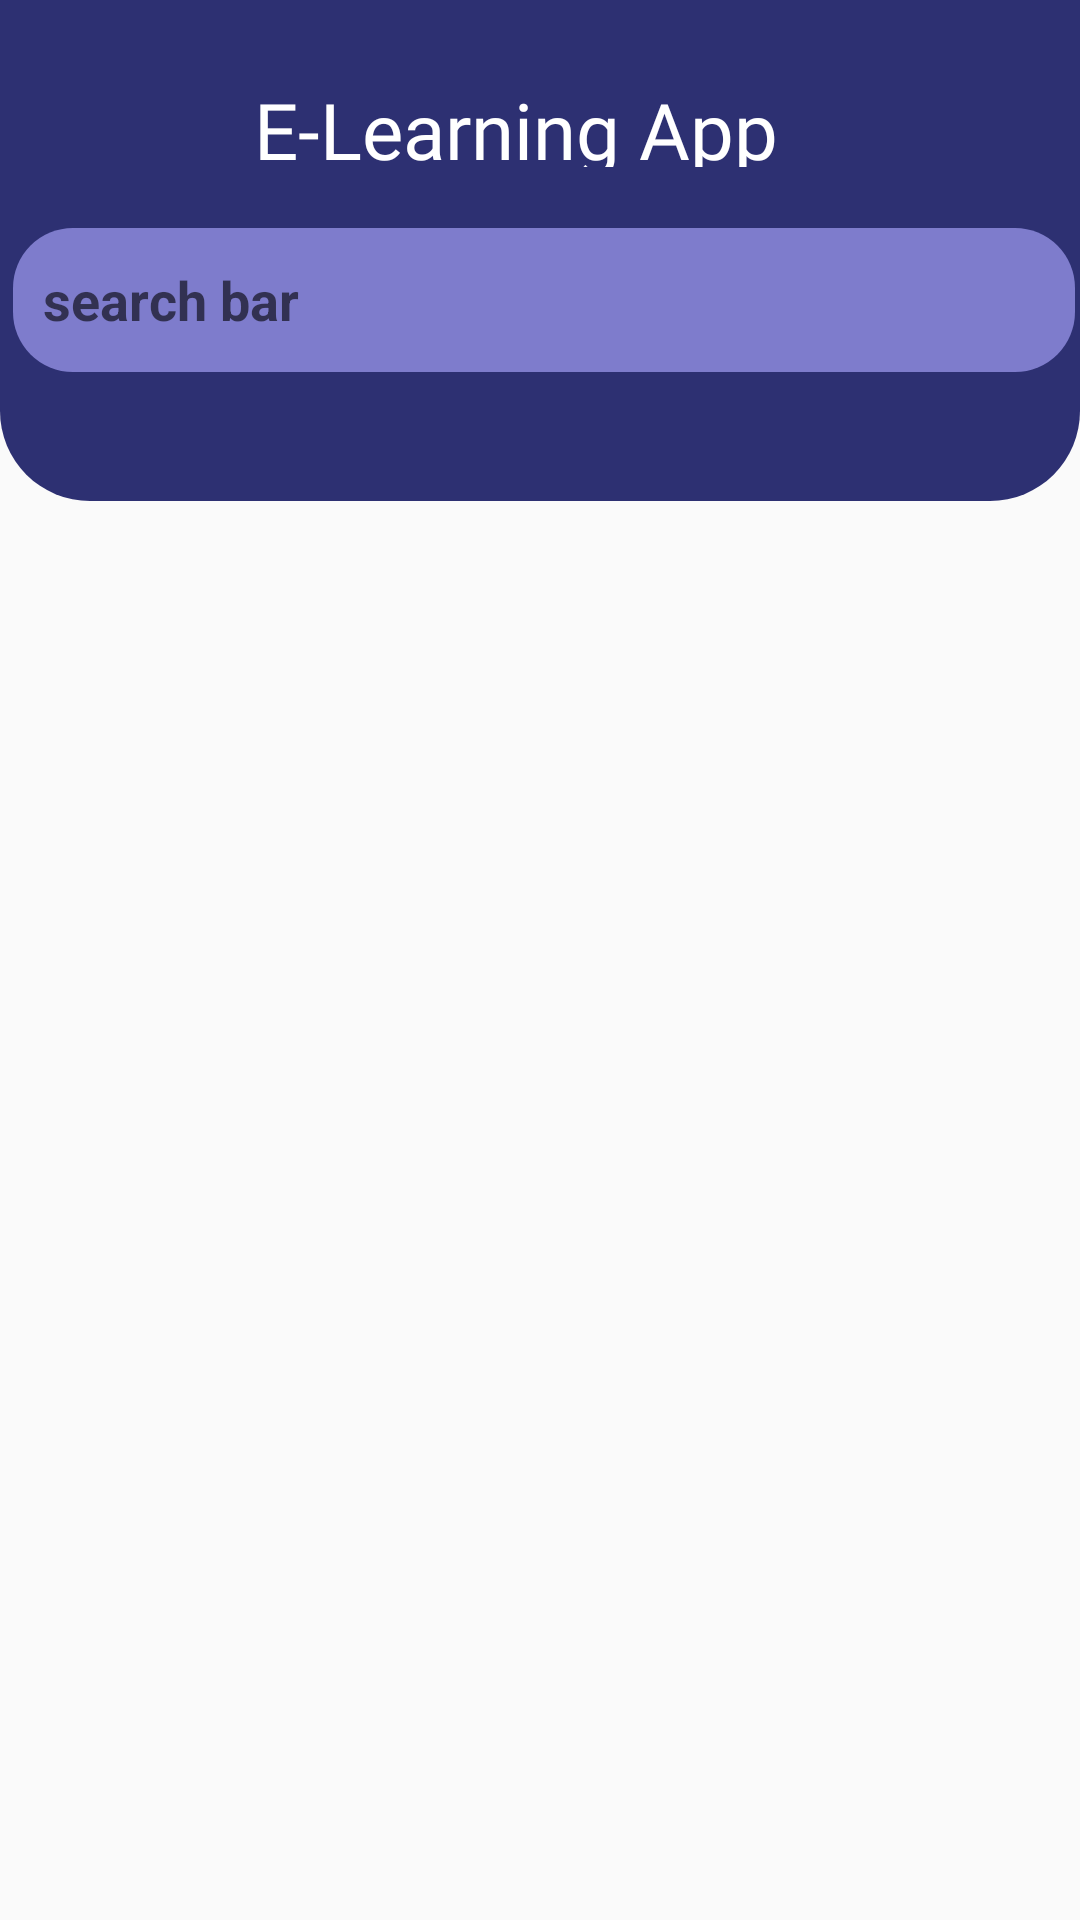

Layout XML and referenced resources for this Android screen:
<!-- AndroidManifest.xml: application theme Theme.MyElearning -->
<!-- res/layout/fragment_search.xml -->
<?xml version="1.0" encoding="utf-8"?>
<FrameLayout xmlns:android="http://schemas.android.com/apk/res/android"
    xmlns:app="http://schemas.android.com/apk/res-auto"
    xmlns:tools="http://schemas.android.com/tools"
    android:layout_width="match_parent"
    android:layout_height="match_parent"
    tools:context=".fragments.SearchFragment">

    <androidx.constraintlayout.widget.ConstraintLayout
        android:layout_width="match_parent"
        android:layout_height="167dp"
        android:background="@drawable/main_corner"
        android:orientation="vertical">

        <TextView
            android:id="@+id/textView1"
            android:layout_width="191dp"
            android:layout_height="30dp"
            android:layout_marginTop="16dp"
            android:fontFamily="@font/risque_regular"
            android:text="E-Learning App"
            android:textColor="@color/white"
            android:textSize="26sp"
            app:layout_constraintBottom_toTopOf="@+id/editText1"
            app:layout_constraintEnd_toEndOf="parent"
            app:layout_constraintStart_toStartOf="parent"
            app:layout_constraintTop_toTopOf="parent"
            app:layout_constraintVertical_bias="0.326" />

        <EditText
            android:id="@+id/editText1"
            android:layout_width="354dp"
            android:layout_height="48dp"
            android:background="@drawable/searche"
            android:hint="search bar"
            android:paddingLeft="10dp"
            android:paddingRight="10dp"
            android:textColor="@color/white"
            android:textStyle="bold"
            app:layout_constraintBottom_toBottomOf="parent"
            app:layout_constraintEnd_toEndOf="parent"
            app:layout_constraintHorizontal_bias="0.719"
            app:layout_constraintStart_toStartOf="parent"
            app:layout_constraintTop_toTopOf="parent"
            app:layout_constraintVertical_bias="0.638" />

    </androidx.constraintlayout.widget.ConstraintLayout>

</FrameLayout>
<!-- resources referenced by this layout -->
<resources>
  <color name="white">#FFFFFFFF</color>
  <!-- drawable main_corner (drawable) -->
  <?xml version="1.0" encoding="utf-8"?>
  <shape   xmlns:android="http://schemas.android.com/apk/res/android">
      <solid android:color="@color/Main" />
      <corners
          android:bottomRightRadius="30sp"
          android:bottomLeftRadius="30sp"
          />
    
  </shape>
  <!-- drawable searche (drawable) -->
  <?xml version="1.0" encoding="utf-8"?>
  <shape xmlns:android="http://schemas.android.com/apk/res/android">
      <solid android:color="@color/perpul_search"/>
      <size
          android:height="50dp"
          android:width="350dp"/>
      <corners
          android:bottomLeftRadius="20dp"
          android:bottomRightRadius="20dp"
          android:topRightRadius="20dp"
          android:topLeftRadius="20dp"/>
  </shape>
  <style name="Theme.MyElearning" parent="Theme.AppCompat.Light.NoActionBar">
          
          <item name="colorPrimary">@color/purple_500</item>
          <item name="colorPrimaryVariant">@color/Main</item>
          <item name="colorOnPrimary">@color/white</item>
          
          <item name="colorSecondary">@color/teal_200</item>
          <item name="colorSecondaryVariant">@color/teal_700</item>
          <item name="colorOnSecondary">@color/black</item>
          
          <item name="android:statusBarColor" tools:targetApi="l">?attr/colorPrimaryVariant</item>
          
      </style>
  <color name="Main">#D90A0D5B</color>
  <color name="perpul_search">#FF7E7CCC</color>
  <color name="purple_500">#FF6200EE</color>
  <color name="teal_200">#FF03DAC5</color>
  <color name="teal_700">#FF018786</color>
  <color name="black">#FF000000</color>
</resources>
